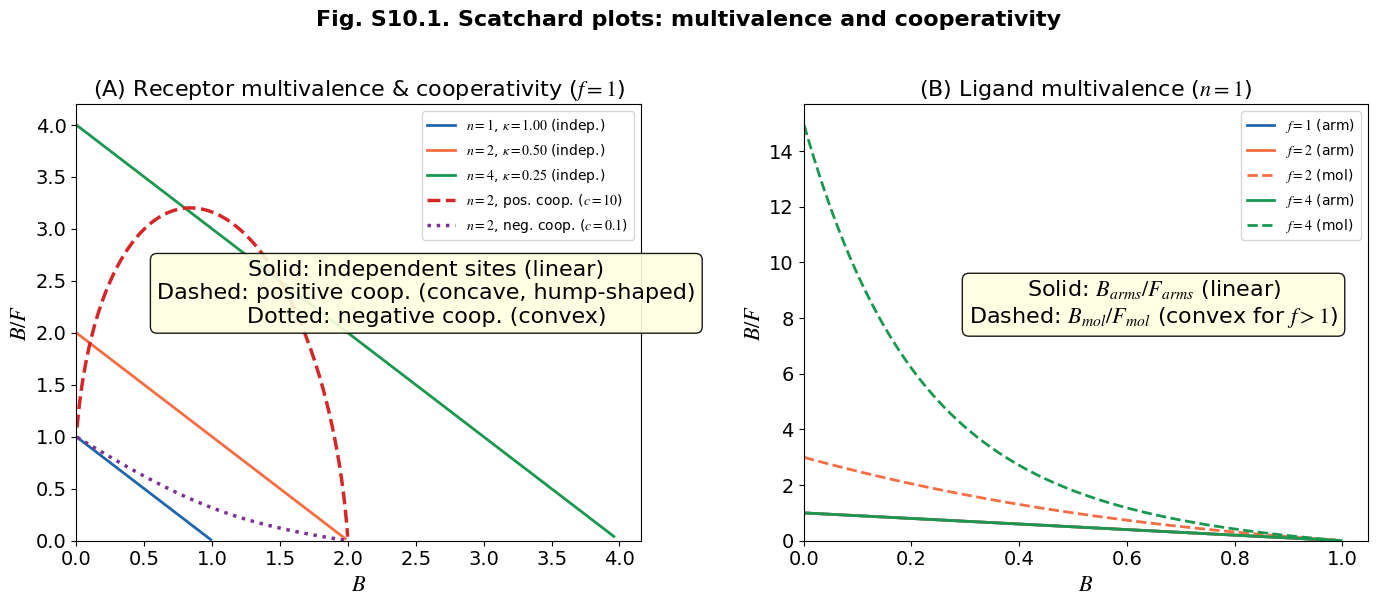

The script that saved this image:
# -*- coding: utf-8 -*-
"""
Created on Fri Jul 17 17:00:39 2026
Updated Jul 20 2026: aligned with S10.11 rewrite — cooperative Scatchard non-linearity.

@author: lihuan

Fig. S10.1. Scatchard plots under stoichiometric multivalence and cooperativity.

Panel A: Receptor multivalence and cooperativity (n=1,2,4, f=1)
  Independent sites, arm-level (B_arms/F_arms): linear for all n.
    B/F = 1/κ - B/K_d  (slope=-1/K_d, intercept=1/κ)
    κ = K_d/(n*R_T) changes with n, but slope never depends on n.
  Positive cooperativity (n=2, c=10): arm-level CONCAVE (hump-shaped) non-linearity.
  Negative cooperativity (n=2, c=0.1): arm-level CONVEX non-linearity.
    Non-linearity encodes interaction energetics and direction.

Panel B: Ligand multivalence (f=1,2,4, n=1)
  Arm-level (B_arms/F_arms): linear for all f.
  Molecule-level (B_mol/F_mol): LINEAR for f=1, CONVEX for f>1.
  Convexity arises from combinatorial statistics of multivalent binding.

Master equation (S10.21): f*ξ = x + ν(x)/(n*κ)
  Independent-site case of (S10.21), recovering (S10.4): f*ξ = p/(1-p) + p/κ
"""

import numpy as np
import matplotlib.pyplot as plt
from scipy.optimize import brentq

plt.rcParams['font.family'] = 'Times New Roman'
plt.rcParams['mathtext.fontset'] = 'stix'
plt.rcParams['font.size'] = 14

# ============================================================
# Helper: solve independent-site equation
# f*xi = p/(1-p) + p/kappa  =>  p = solve_p(f*xi, kappa)
# ============================================================

def solve_p(xi, kappa, f=1):
    """Solve f*xi = p/(1-p) + p/kappa for p (receptor-site occupancy)."""
    xi_eff = f * xi
    return brentq(lambda p: p/(1-p) + p/kappa - xi_eff, 1e-15, 1-1e-15)

# ============================================================
# Helper: solve cooperative two-site equation
# n=2, K1 and K2 (Adair): ν = (K1*x + 2*K1*K2*x^2) / (1 + K1*x + K1*K2*x^2)
# Mass conservation: L_T = [free] + R_T * ν
# ============================================================

def solve_coop(L_T, R_T, K1, K2):
    """Solve for [free] given L_T, R_T, K1, K2 (two-site cooperative)."""
    def eq(logL):
        L_free = 10**logL
        x = L_free / K1
        c = K1 / K2
        nu = (x + 2*c*x**2) / (1 + x + c*x**2)  # ν = mean sites per receptor
        return L_T - L_free - R_T * nu
    try:
        logL = brentq(eq, -5, 5)
    except:
        return None
    L_free = 10**logL
    x = L_free / K1
    c = K1 / K2
    nu = (x + 2*c*x**2) / (1 + x + c*x**2)
    return L_free, nu

# ============================================================
# Panel A: Receptor multivalence + cooperativity (f=1)
# ============================================================

R_T = 1.0
K_d = 1.0

fig, (ax1, ax2) = plt.subplots(1, 2, figsize=(14, 6))

# --- Independent sites: n=1,2,4 (arm-level = molecule-level for f=1) ---
n_values = [1, 2, 4]
n_colors = {1: '#2166ac', 2: '#f46d43', 4: '#1a9850'}

for n in n_values:
    kappa = K_d / (n * R_T)
    B_list, BF_list = [], []
    for xi in np.logspace(-3, 2, 500):
        p = solve_p(xi, kappa, f=1)
        B = n * R_T * p
        F = K_d * xi - B
        if F > 1e-10 and B > 1e-10 and B < n * R_T * 0.999:
            B_list.append(B)
            BF_list.append(B / F)
    ax1.plot(B_list, BF_list, color=n_colors[n], linewidth=2,
             label=f'$n={n}$, $\\kappa={kappa:.2f}$ (indep.)')

# --- Cooperative sites: n=2, positive cooperativity (K2 < K1) ---
# K1 = K_d = 1.0, K2 = K_d/10 = 0.1 (positive coop, c = K1/K2 = 10)
K1_coop = K_d
K2_coop = K_d / 10.0
c_coop = K1_coop / K2_coop  # = 10

B_coop_list, BF_coop_list = [], []
for L_T in np.logspace(-2, 3, 500):
    result = solve_coop(L_T, R_T, K1_coop, K2_coop)
    if result is None:
        continue
    L_free, nu = result
    B = R_T * nu        # bound arms (f=1: arm = molecule)
    F = L_free           # free arms (f=1: arm = molecule)
    if F > 1e-10 and B > 1e-10 and B < R_T * 2 * 0.999:
        B_coop_list.append(B)
        BF_coop_list.append(B / F)

ax1.plot(B_coop_list, BF_coop_list, color='#d62728', linewidth=2.5,
         linestyle='--', label=f'$n=2$, pos. coop. ($c={c_coop:.0f}$)')

# --- Cooperative sites: n=2, negative cooperativity (K2 > K1) ---
# K1 = K_d = 1.0, K2 = 10*K_d = 10.0 (negative coop, c = K1/K2 = 0.1)
K1_neg = K_d
K2_neg = K_d * 10.0
c_neg = K1_neg / K2_neg  # = 0.1

B_neg_list, BF_neg_list = [], []
for L_T in np.logspace(-2, 3, 500):
    result = solve_coop(L_T, R_T, K1_neg, K2_neg)
    if result is None:
        continue
    L_free, nu = result
    B = R_T * nu
    F = L_free
    if F > 1e-10 and B > 1e-10 and B < R_T * 2 * 0.999:
        B_neg_list.append(B)
        BF_neg_list.append(B / F)

ax1.plot(B_neg_list, BF_neg_list, color='#7b3294', linewidth=2.5,
         linestyle=':', label=f'$n=2$, neg. coop. ($c={c_neg:.1f}$)')

ax1.set_xlabel('$B$', fontsize=16)
ax1.set_ylabel('$B/F$', fontsize=16)
ax1.legend(fontsize=10, loc='upper right')
ax1.set_xlim(0, None)
ax1.set_ylim(bottom=0)
ax1.set_title('(A) Receptor multivalence & cooperativity ($f=1$)', fontsize=16)
ax1.annotate('Solid: independent sites (linear)\n'
             
             
             'Dashed: positive coop. (concave, hump-shaped)\n' 'Dotted: negative coop. (convex)',
             xy=(0.62, 0.5), xycoords='axes fraction', fontsize=16, ha='center',
             bbox=dict(boxstyle='round', facecolor='lightyellow', alpha=0.9))

# ============================================================
# Panel B: Ligand multivalence (n=1)
# f*xi = p/(1-p) + p/kappa
# Arm-level: B_arms = R_T*p, F_arms = f*M - R_T*p
#   B_arms/F_arms = (R_T - B_arms)/K_d (linear)
# Molecule-level: B_mol = M*(1-(1-q)^f), F_mol = M*(1-q)^f
# ============================================================

f_values = [1, 2, 4]
f_colors = {1: '#2166ac', 2: '#f46d43', 4: '#1a9850'}

for f in f_values:
    kappa = K_d / R_T  # Fixed kappa for all f (n=1)
    B_arms_list, BF_arms_list = [], []
    B_mol_list, BF_mol_list = [], []

    for M in np.logspace(-3, 2, 500):
        xi = M / K_d
        p = solve_p(xi, kappa, f=f)

        # Arm-level quantities
        B_arms = R_T * p
        F_arms = f * M - B_arms
        if F_arms > 1e-10 and B_arms > 1e-10 and B_arms < R_T * 0.999:
            B_arms_list.append(B_arms)
            BF_arms_list.append(B_arms / F_arms)

        # Molecule-level quantities
        q = p * R_T / (f * M) if f * M > 0 else 0
        if q < 0 or q >= 1:
            continue
        F_mol = M * (1 - q)**f
        B_mol = M - F_mol
        if F_mol > 1e-10 and B_mol > 1e-10:
            B_mol_list.append(B_mol)
            BF_mol_list.append(B_mol / F_mol)

    # Plot arm-level (solid line)
    ax2.plot(B_arms_list, BF_arms_list, color=f_colors[f], linewidth=2,
             linestyle='-',
             label=f'$f={f}$ (arm)')

    # Plot molecule-level (dashed line) — only if different from arm-level
    if f > 1:
        ax2.plot(B_mol_list, BF_mol_list, color=f_colors[f], linewidth=2,
                 linestyle='--',
                 label=f'$f={f}$ (mol)')

ax2.set_xlabel('$B$', fontsize=16)
ax2.set_ylabel('$B/F$', fontsize=16)
ax2.legend(fontsize=10, loc='upper right')
ax2.set_xlim(0, None)
ax2.set_ylim(bottom=0)
ax2.set_title('(B) Ligand multivalence ($n=1$)', fontsize=16)
ax2.annotate('Solid: $B_{arms}/F_{arms}$ (linear)\n'
             'Dashed: $B_{mol}/F_{mol}$ (convex for $f>1$)',
             xy=(0.62, 0.5), xycoords='axes fraction', fontsize=16, ha='center',
             bbox=dict(boxstyle='round', facecolor='lightyellow', alpha=0.9))

fig.suptitle('Fig. S10.1. Scatchard plots: multivalence and cooperativity',
             fontsize=16, fontweight='bold', y=1.01)
plt.tight_layout()
plt.savefig('SI_S10_Fig_S10_1_Scatchard.svg', dpi=300, bbox_inches='tight')
plt.show()
print("SI_S10_Fig_S10_1_Scatchard.svg")
